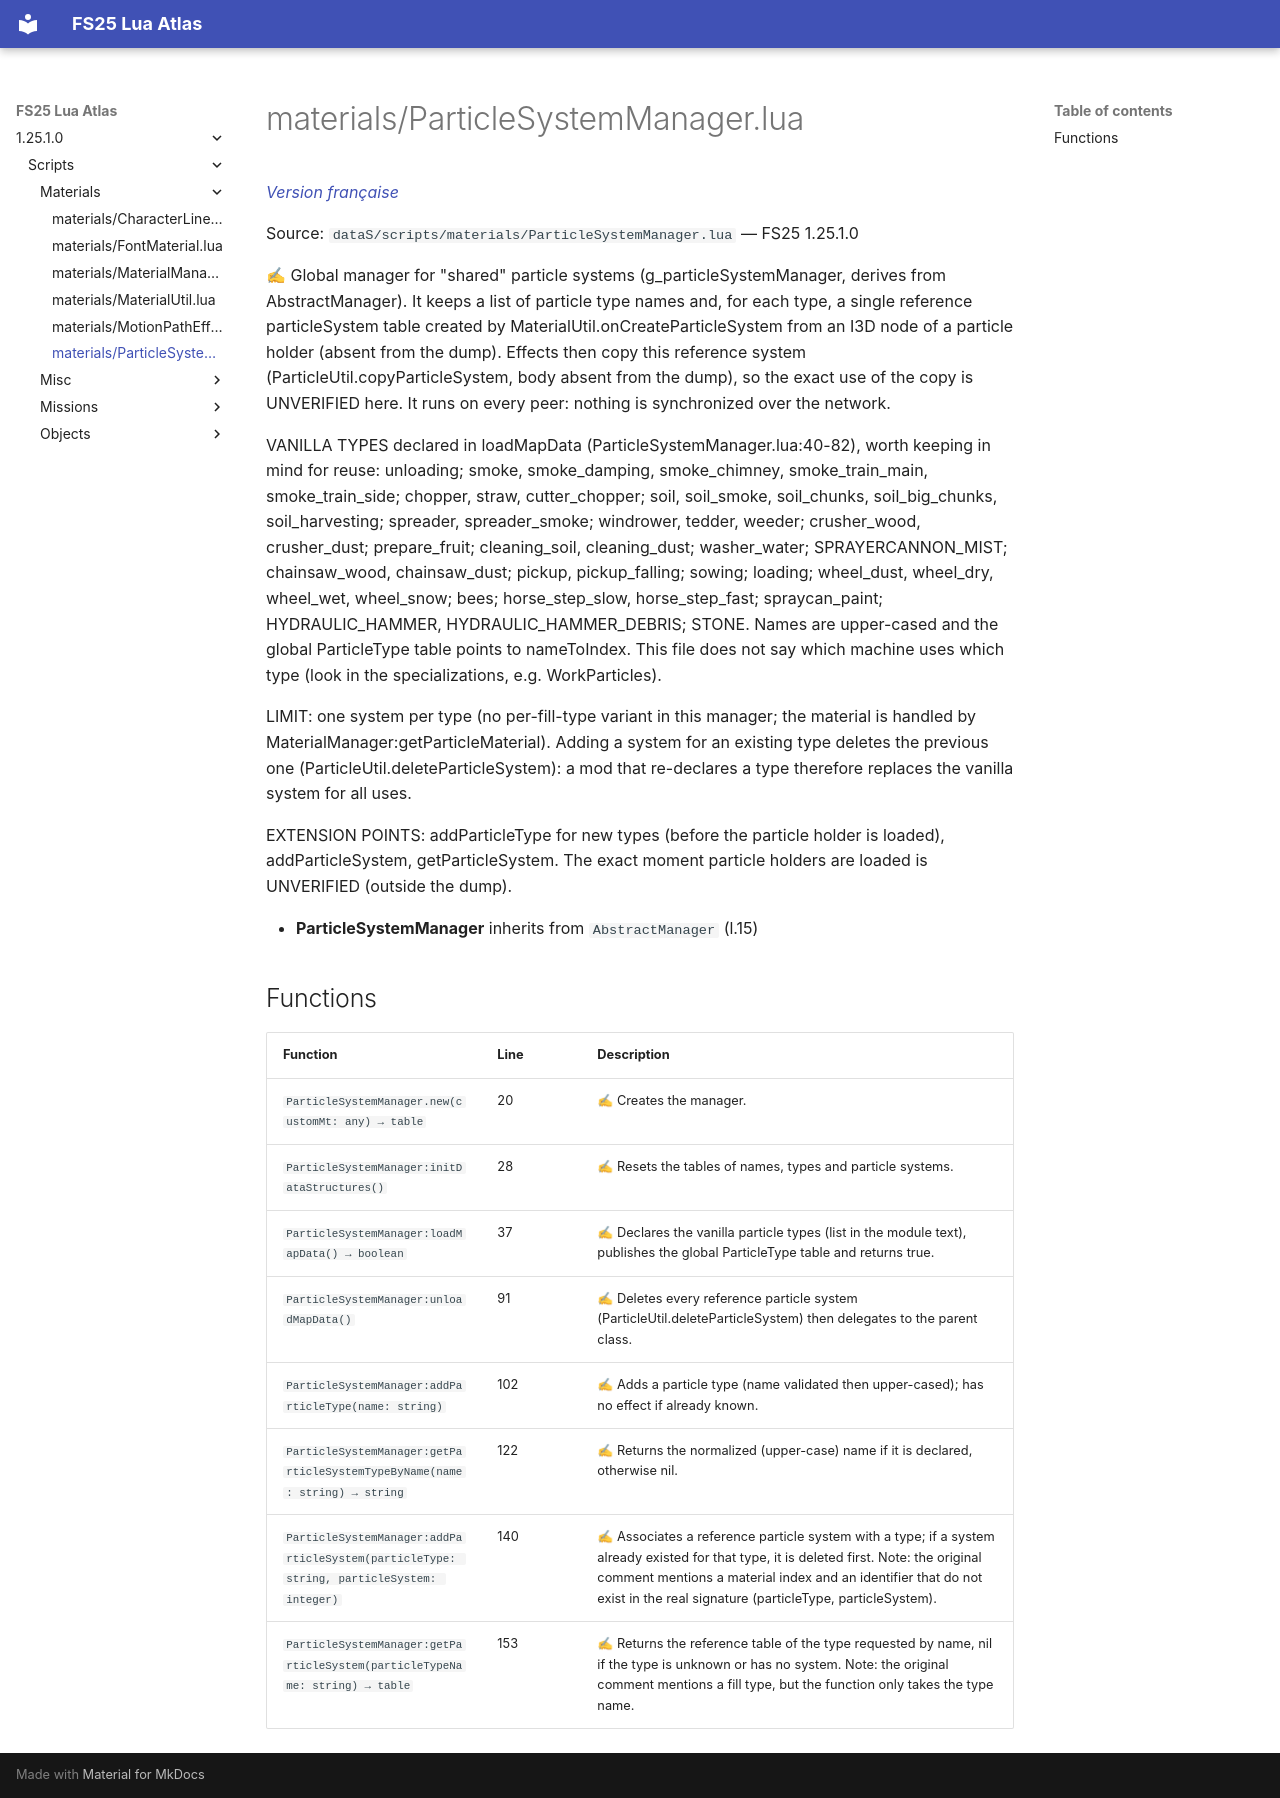

repository: Tim0219800/fs25-lua-atlas · page: 1.25.1.0/scripts/materials/ParticleSystemManager.html · generator: mkdocs

# materials/ParticleSystemManager.lua

*[Version française](../../fr/scripts/materials/ParticleSystemManager.md)*

Source: `dataS/scripts/materials/ParticleSystemManager.lua` — FS25 1.25.1.0

✍ Global manager for "shared" particle systems (g_particleSystemManager, derives from AbstractManager). It keeps a list of particle type names and, for each type, a single reference particleSystem table created by MaterialUtil.onCreateParticleSystem from an I3D node of a particle holder (absent from the dump). Effects then copy this reference system (ParticleUtil.copyParticleSystem, body absent from the dump), so the exact use of the copy is UNVERIFIED here. It runs on every peer: nothing is synchronized over the network.

VANILLA TYPES declared in loadMapData (ParticleSystemManager.lua:40-82), worth keeping in mind for reuse: unloading; smoke, smoke_damping, smoke_chimney, smoke_train_main, smoke_train_side; chopper, straw, cutter_chopper; soil, soil_smoke, soil_chunks, soil_big_chunks, soil_harvesting; spreader, spreader_smoke; windrower, tedder, weeder; crusher_wood, crusher_dust; prepare_fruit; cleaning_soil, cleaning_dust; washer_water; SPRAYERCANNON_MIST; chainsaw_wood, chainsaw_dust; pickup, pickup_falling; sowing; loading; wheel_dust, wheel_dry, wheel_wet, wheel_snow; bees; horse_step_slow, horse_step_fast; spraycan_paint; HYDRAULIC_HAMMER, HYDRAULIC_HAMMER_DEBRIS; STONE. Names are upper-cased and the global ParticleType table points to nameToIndex. This file does not say which machine uses which type (look in the specializations, e.g. WorkParticles).

LIMIT: one system per type (no per-fill-type variant in this manager; the material is handled by MaterialManager:getParticleMaterial). Adding a system for an existing type deletes the previous one (ParticleUtil.deleteParticleSystem): a mod that re-declares a type therefore replaces the vanilla system for all uses.

EXTENSION POINTS: addParticleType for new types (before the particle holder is loaded), addParticleSystem, getParticleSystem. The exact moment particle holders are loaded is UNVERIFIED (outside the dump).

- **ParticleSystemManager** inherits from `AbstractManager` (l.15)

## Functions

| Function | Line | Description |
|---|---|---|
| `ParticleSystemManager.new(customMt: any) → table` | 20 | ✍ Creates the manager. |
| `ParticleSystemManager:initDataStructures()` | 28 | ✍ Resets the tables of names, types and particle systems. |
| `ParticleSystemManager:loadMapData() → boolean` | 37 | ✍ Declares the vanilla particle types (list in the module text), publishes the global ParticleType table and returns true. |
| `ParticleSystemManager:unloadMapData()` | 91 | ✍ Deletes every reference particle system (ParticleUtil.deleteParticleSystem) then delegates to the parent class. |
| `ParticleSystemManager:addParticleType(name: string)` | 102 | ✍ Adds a particle type (name validated then upper-cased); has no effect if already known. |
| `ParticleSystemManager:getParticleSystemTypeByName(name: string) → string` | 122 | ✍ Returns the normalized (upper-case) name if it is declared, otherwise nil. |
| `ParticleSystemManager:addParticleSystem(particleType: string, particleSystem: integer)` | 140 | ✍ Associates a reference particle system with a type; if a system already existed for that type, it is deleted first. Note: the original comment mentions a material index and an identifier that do not exist in the real signature (particleType, particleSystem). |
| `ParticleSystemManager:getParticleSystem(particleTypeName: string) → table` | 153 | ✍ Returns the reference table of the type requested by name, nil if the type is unknown or has no system. Note: the original comment mentions a fill type, but the function only takes the type name. |
